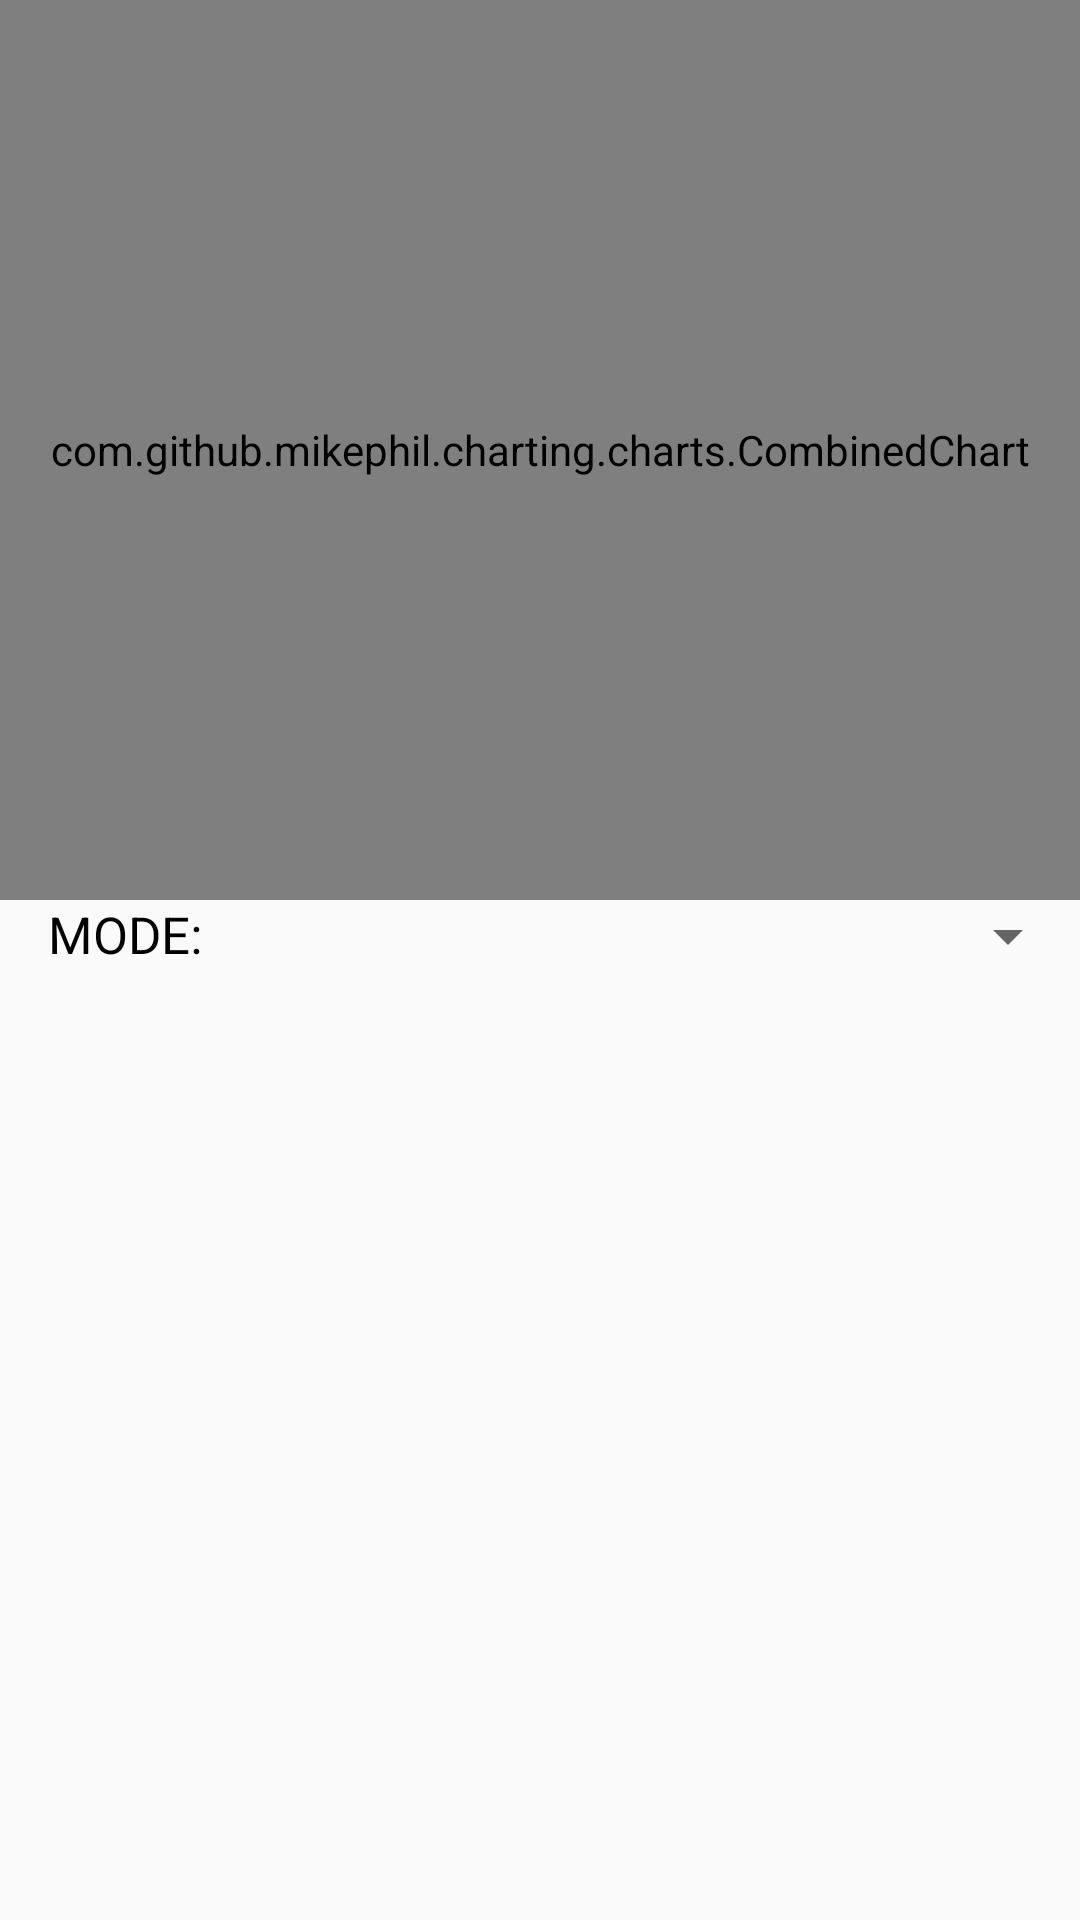

Layout XML and referenced resources for this Android screen:
<!-- AndroidManifest.xml: application theme AppTheme -->
<!-- res/layout/activity_real_time_analysis.xml -->
<?xml version="1.0" encoding="utf-8"?>
<LinearLayout xmlns:android="http://schemas.android.com/apk/res/android"
    xmlns:app="http://schemas.android.com/apk/res-auto"
    xmlns:tools="http://schemas.android.com/tools"
    android:layout_width="match_parent"
    android:layout_height="match_parent"
    tools:context=".realTimeAnalysisActivity"
    android:orientation="vertical"
    >

    <com.github.mikephil.charting.charts.CombinedChart
        android:id="@+id/chart"
        android:layout_width="match_parent"
        android:layout_height="300sp"

        />


    <LinearLayout
        android:layout_width="match_parent"
        android:layout_height="wrap_content"
        android:orientation="horizontal">

        <TextView
            android:layout_width="wrap_content"
            android:layout_height="wrap_content"
            android:text="MODE:"
            android:textColor="@color/textColorDark"
            android:textSize="17sp"
            android:paddingLeft="16dp"
            android:paddingRight="16dp"
            />

        <Spinner
            android:id="@+id/spinner_mode"
            android:layout_width="match_parent"
            android:layout_height="wrap_content"

            >
        </Spinner>


    </LinearLayout>


    <FrameLayout
        android:id="@+id/fragment_frame"
        android:layout_width="match_parent"
        android:layout_height="wrap_content"
        />

</LinearLayout>
<!-- resources referenced by this layout -->
<resources>
  <color name="textColorDark">#000</color>
  <style name="AppTheme" parent="Theme.AppCompat.Light.DarkActionBar">
          
          <item name="colorPrimary">@color/ic_launcher_background</item>
          <item name="colorPrimaryDark">@color/ic_launcher_background</item>
          <item name="colorAccent">@color/colorAccent</item>
      </style>
  <color name="ic_launcher_background">#3F53A7</color>
  <color name="colorAccent">#D81B60</color>
</resources>
